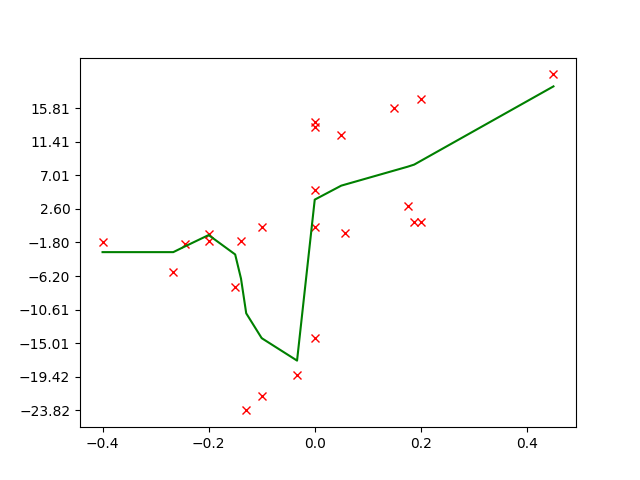

The file beside this chart, header and first rows:
-0.15000000223517418, -7.6779026
-0.03333, -19.12
0.0, 13.95
0.45, 20.22
-0.1, -21.88
-0.2667, -5.662
0.175, 2.989
0.2, 17.05
-0.1292, -23.82
0.05, 12.3
-0.2, -0.6347
-0.2444, -1.956
-0.139, -1.643
0.0, 13.31
-0.1, 0.2188
0.05714, -0.5741
0.0, -14.37
0.15, 15.78
0.0, 5.039
0.0, 0.2687
0.1875, 0.8228
0.2, 0.8793
-0.4, -1.763
-0.2, -1.552
